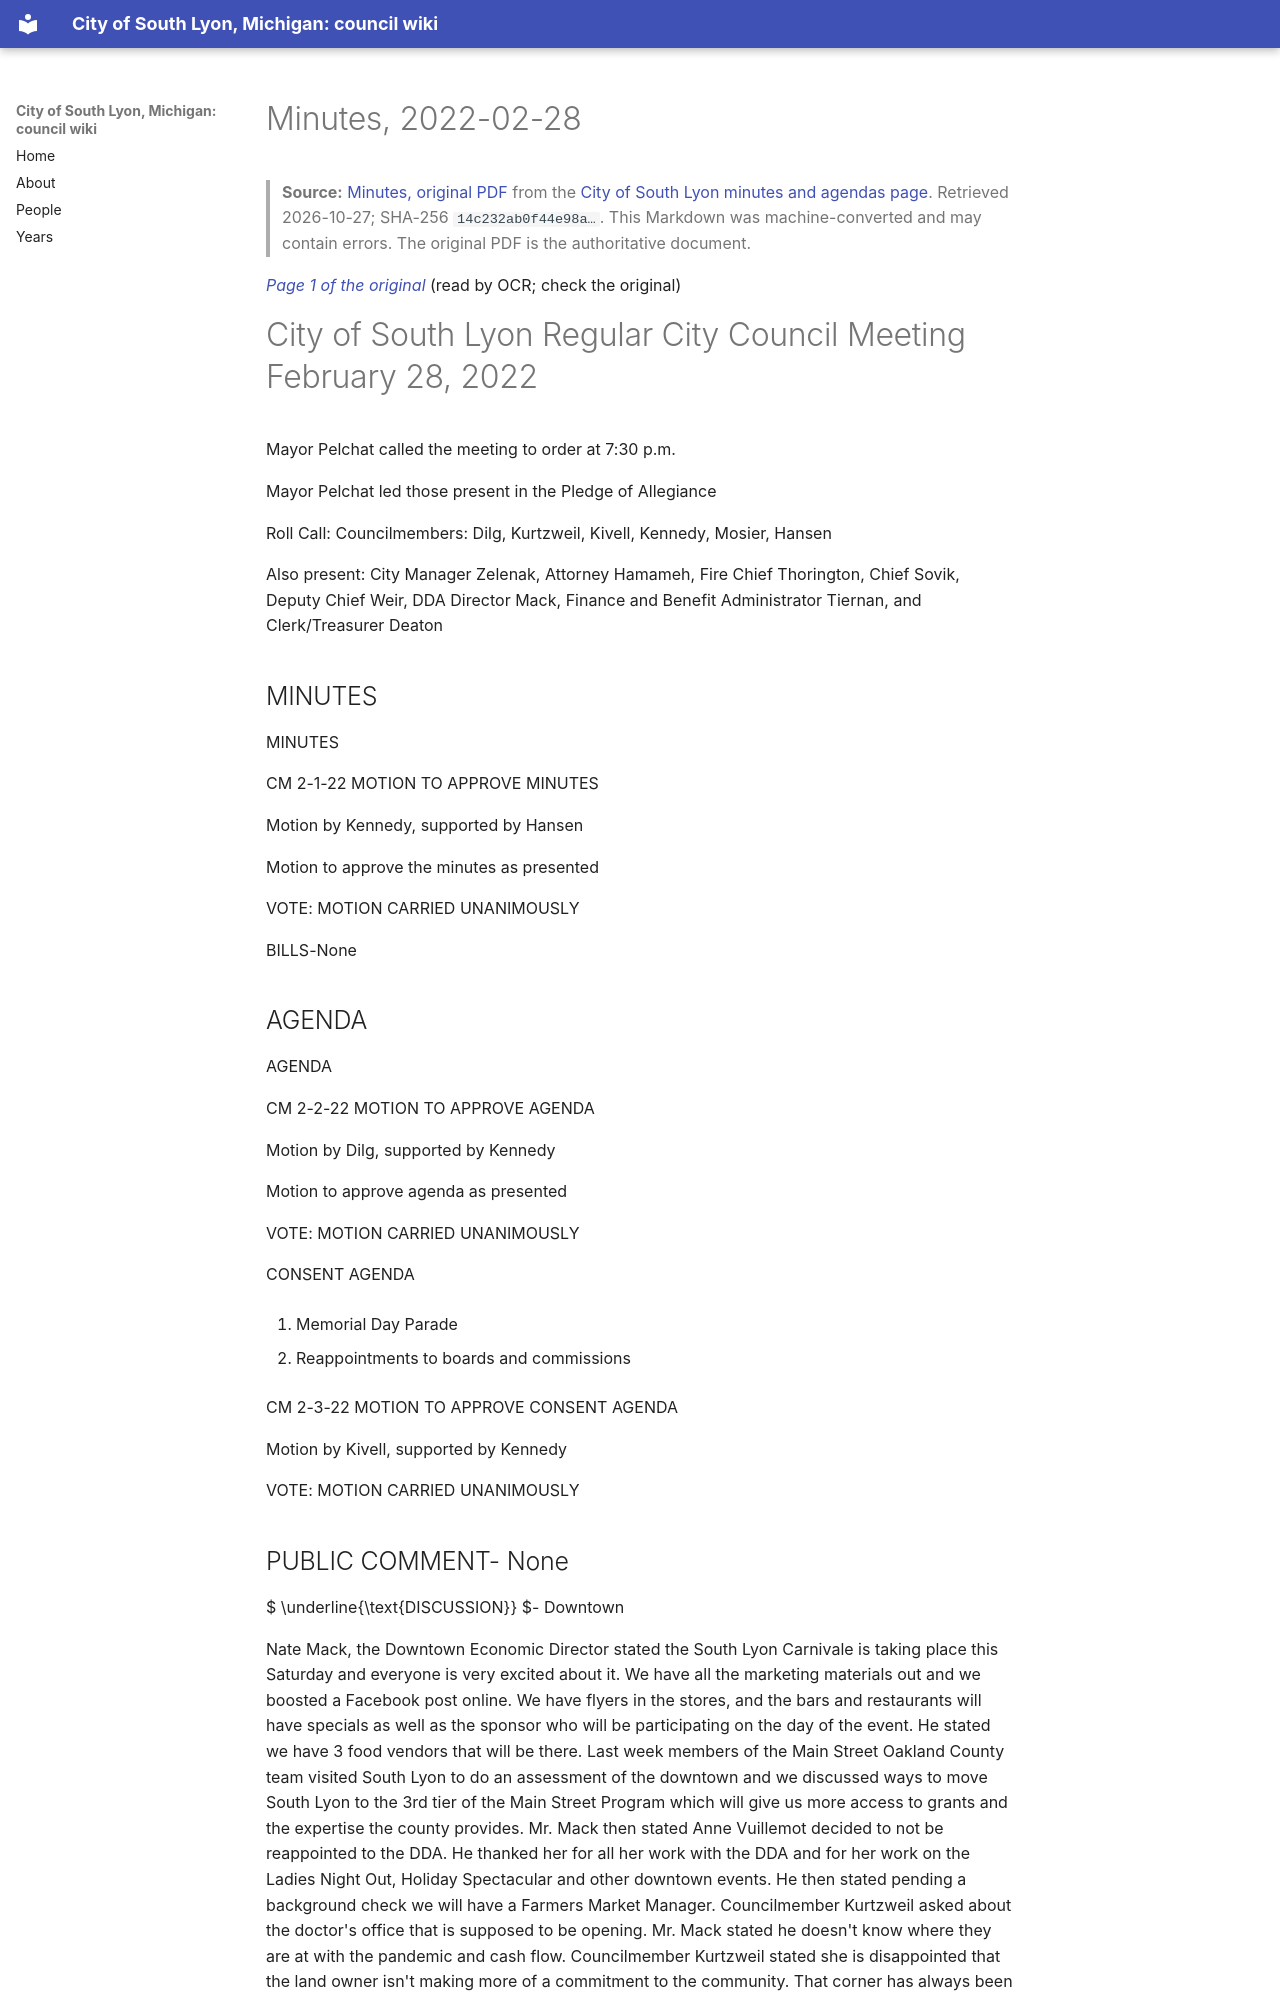

repository: RyanMathewson/city-of-south-lyon-mi-council-wiki · page: documents/2022/2022-02-28/minutes/index.html · generator: mkdocs

---
title: "Minutes, 2022-02-28"
meeting_date: "2022-02-28"
document: "minutes"
source_url: "https://www.southlyonmi.org/2-28-22%20CM%20Approved.pdf?t=202203151136020"
source_listing: "https://www.southlyonmi.org/government/city_council/city_council_minutes_and_agendas.php"
source_sha256: "14c232ab0f44e98a1295fd329cf57e9df916a307f704d959b9d216c2ac2954e4"
source_bytes: 293261
retrieved: "2026-10-27"
pages: 6
ocr_pages: 6
converter: "pymupdf4llm 0.3.4 (text layers); PaddleOCR-VL-1.6-0.9B (scanned pages)"
---

# Minutes, 2022-02-28

> **Source:** [Minutes, original PDF](https://www.southlyonmi.org/2-28-22%20CM%20Approved.pdf?t=202203151136020) from the [City of South Lyon minutes and agendas page](https://www.southlyonmi.org/government/city_council/city_council_minutes_and_agendas.php). Retrieved 2026-10-27; SHA-256 `14c232ab0f44e98a…`. This Markdown was machine-converted and may contain errors. The original PDF is the authoritative document.

<a id="p1"></a>
*[Page 1 of the original](https://www.southlyonmi.org/2-28-22%20CM%20Approved.pdf?t=202203151136020#page=1)* (read by OCR; check the original)

# City of South Lyon Regular City Council Meeting February 28, 2022

Mayor Pelchat called the meeting to order at 7:30 p.m.

Mayor Pelchat led those present in the Pledge of Allegiance

Roll Call: Councilmembers: Dilg, Kurtzweil, Kivell, Kennedy, Mosier, Hansen

Also present: City Manager Zelenak, Attorney Hamameh, Fire Chief Thorington, Chief Sovik, Deputy Chief Weir, DDA Director Mack, Finance and Benefit Administrator Tiernan, and Clerk/Treasurer Deaton

## MINUTES

MINUTES

CM 2-1-22 MOTION TO APPROVE MINUTES

Motion by Kennedy, supported by Hansen

Motion to approve the minutes as presented

VOTE: MOTION CARRIED UNANIMOUSLY

BILLS-None

## AGENDA

AGENDA

CM 2-2-22 MOTION TO APPROVE AGENDA

Motion by Dilg, supported by Kennedy

Motion to approve agenda as presented

VOTE: MOTION CARRIED UNANIMOUSLY

CONSENT AGENDA

1. Memorial Day Parade

2. Reappointments to boards and commissions

CM 2-3-22 MOTION TO APPROVE CONSENT AGENDA

Motion by Kivell, supported by Kennedy

VOTE: MOTION CARRIED UNANIMOUSLY
